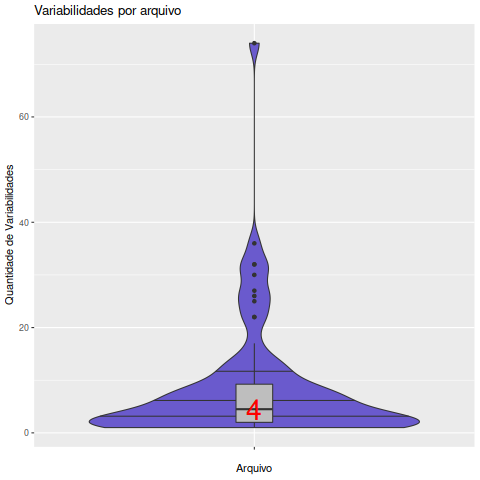

Data behind this chart, as committed beside it:
Arquivo, Variabilidades
abitset.c, 1
alloca.c, 14
ansi2knr.c, 1
argmatch.c, 6
basename.c, 3
bindtextdom.c, 8
bitset_stats.c, 2
bitset.c, 2
bitsetv-print.c, 1
bitsetv.c, 1
cat-compat.c, 5
closure.c, 2
complain.c, 9
dcgettext.c, 25
dcigettext.c, 32
dcngettext.c, 2
derives.c, 1
dgettext.c, 3
dirname.c, 6
dngettext.c, 2
ebitset.c, 4
error.c, 7
explodename.c, 4
files.c, 12
finddomain.c, 7
get-errno.c, 1
getargs.c, 3
getopt.c, 22
getopt1.c, 9
gettext.c, 2
glr.c, 26
hash.c, 2
intl-compat.c, 1
l10nflist.c, 11
lbitset.c, 3
loadmsgcat.c, 17
localcharset.c, 6
localealias.c, 13
location.c, 2
LR0.c, 1
mbswidth.c, 7
memchr.c, 8
memcmp.c, 8
memrchr.c, 6
mkstemp.c, 1
ngettext.c, 2
nullable.c, 1
obstack.c, 10
output.c, 7
parse-gram.c, 74
plural.c, 22
push.c, 27
quotearg.c, 7
reader.c, 2
sbitset.c, 2
scan-gram.c, 32
stpcpy.c, 2
strcasecmp.c, 1
strndup.c, 4
strnlen.c, 3
... 12 more rows
